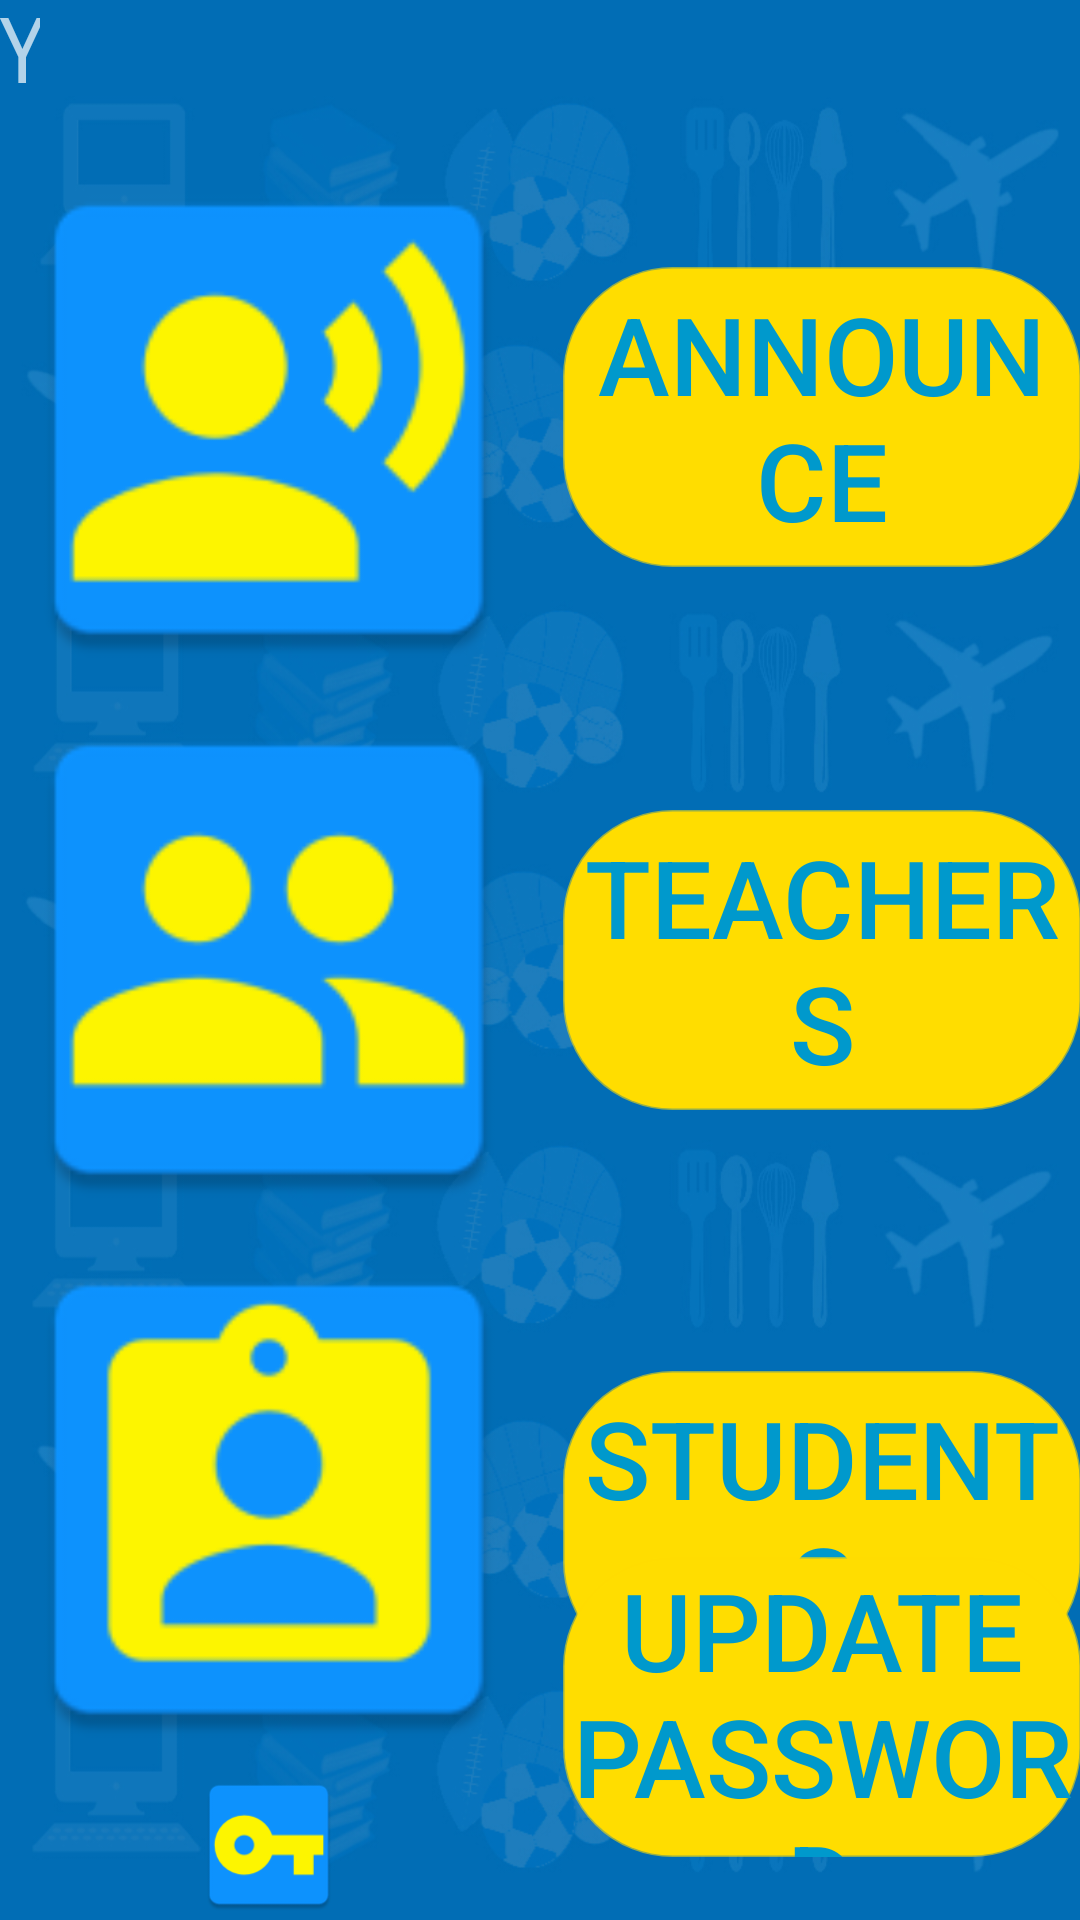

Write the Android layout XML for this screen, with the resource values it uses.
<!-- AndroidManifest.xml: application theme Theme.AppCompat.NoActionBar -->
<!-- res/layout/activity_admin.xml -->
<?xml version="1.0" encoding="utf-8"?>
<RelativeLayout xmlns:android="http://schemas.android.com/apk/res/android"
    xmlns:app="http://schemas.android.com/apk/res-auto"
    xmlns:tools="http://schemas.android.com/tools"
    android:id="@+id/activity_admin"
    android:layout_width="match_parent"
    android:layout_height="match_parent"
    android:paddingBottom="@dimen/activity_vertical_margin"
    android:paddingLeft="@dimen/activity_horizontal_margin"
    android:paddingRight="@dimen/activity_horizontal_margin"
    android:paddingTop="@dimen/activity_vertical_margin"
    tools:context="sti.lipa.dev.besti.Admin"
    android:background="@drawable/backg">


    <Button
        android:text="Announce"
        android:layout_width="300dp"
        android:id="@+id/btnresjcktXL"
        android:background="@drawable/btn"
        android:layout_marginBottom="81dp"
        android:textSize="36sp"
        android:onClick="Announce"
        android:layout_above="@+id/button10"
        android:layout_alignParentStart="true"
        android:layout_marginStart="188dp"
        android:layout_height="100dp"
        android:textColor="@android:color/holo_blue_dark"
        android:layout_alignParentEnd="true" />

    <ImageView
        android:layout_width="180dp"
        android:layout_height="180dp"
        app:srcCompat="@mipmap/ic_stude"
        android:id="@+id/imageView17"
        android:layout_below="@+id/imageView15"
        android:layout_alignParentStart="true" />

    <ImageView
        app:srcCompat="@mipmap/ic_ann"
        android:id="@+id/imageView14"
        android:layout_width="180dp"
        android:layout_height="180dp"
        android:layout_above="@+id/imageView15"
        android:layout_alignParentStart="true" />

    <ImageView
        android:layout_width="180dp"
        app:srcCompat="@mipmap/ic_teachers"
        android:id="@+id/imageView15"
        android:layout_height="180dp"
        android:layout_centerVertical="true"
        android:layout_alignParentStart="true" />

    <Button
        android:text="TEACHERS"
        android:layout_width="300dp"
        android:id="@+id/button10"
        android:layout_row="1"
        android:layout_column="2"
        android:background="@drawable/btn"
        android:textSize="36sp"
        android:onClick="Teachers"
        android:layout_centerVertical="true"
        android:layout_alignParentEnd="true"
        android:layout_alignStart="@+id/btnresjcktXL"
        android:layout_height="100dp"
        android:textColor="@android:color/holo_blue_dark" />

    <Button
        android:text="STUDENTS"
        android:layout_width="300dp"
        android:layout_height="100dp"
        android:id="@+id/button9"
        android:layout_row="0"
        android:layout_column="2"
        android:background="@drawable/btn"
        android:textSize="36sp"
        android:onClick="ViewStudents"
        android:layout_marginBottom="33dp"
        android:layout_above="@+id/imageView18"
        android:layout_alignParentEnd="true"
        android:layout_alignStart="@+id/button10"
        android:textColor="@android:color/holo_blue_dark" />

    <ImageView
        android:layout_width="180dp"
        android:layout_height="180dp"
        app:srcCompat="@mipmap/ic_sec"
        android:id="@+id/imageView18"
        android:layout_below="@+id/imageView17"
        android:layout_alignParentStart="true" />

    <Button
        android:text="UPDATE PASSWORD"
        android:layout_width="300dp"
        android:layout_height="100dp"
        android:id="@+id/btnresjcktL"
        android:layout_row="4"
        android:layout_column="0"
        android:background="@drawable/btn"
        android:textSize="36sp"
        android:onClick="UpdatePasswordAdmin"
        android:layout_marginBottom="21dp"
        android:layout_alignBottom="@+id/imageView18"
        android:layout_alignParentEnd="true"
        android:layout_toEndOf="@+id/imageView18"
        android:layout_alignStart="@+id/button9"
        android:textColor="@android:color/holo_blue_dark" />

    <TextView
        android:text="You are logged in as: ADMIN"
        android:id="@+id/textView4"
        android:textSize="30sp"
        android:layout_width="500dp"
        android:textAlignment="center"
        android:layout_height="43dp"
        android:layout_marginEnd="347dp"
        android:layout_alignParentTop="true"
        android:layout_alignParentEnd="true"
        android:fontFamily="sans-serif-smallcaps" />

</RelativeLayout>
<!-- resources referenced by this layout -->
<resources>
  <!-- drawable backg: jpg bitmap (drawable, 211588 bytes) -->
  <!-- drawable btn (drawable) -->
  <?xml version="1.0" encoding="utf-8"?>
  <selector xmlns:android="http://schemas.android.com/apk/res/android">
  <item >
      <shape android:shape="rectangle" >
          <corners android:radius="36dip"/>
          <stroke android:color="#94ffdd00" android:width="1dip"/>
          <gradient android:startColor="#ffdd00" android:endColor="#ffdd00" />
      </shape>
  </item>
      <item android:state_pressed="true">
          <shape android:shape="rectangle" >
              <corners android:radius="30dip"/>
              <stroke android:color="#49ffdd00" android:width="1dip"/>
      </shape>
      </item>
      <item android:state_focused="true">
          <shape android:shape="rectangle" >
              <corners android:radius="30dip"/>
              <stroke android:color="#62ffdd00" android:width="1dip"/>
              <solid android:color="#5fffdd00"/>
          </shape>
      </item>
  </selector>
  <!-- mipmap ic_ann: png bitmap (mipmap-hdpi, 1887 bytes) -->
  <!-- mipmap ic_sec: png bitmap (mipmap-hdpi, 1373 bytes) -->
  <!-- mipmap ic_stude: png bitmap (mipmap-hdpi, 1497 bytes) -->
  <!-- mipmap ic_teachers: png bitmap (mipmap-hdpi, 1447 bytes) -->
</resources>
